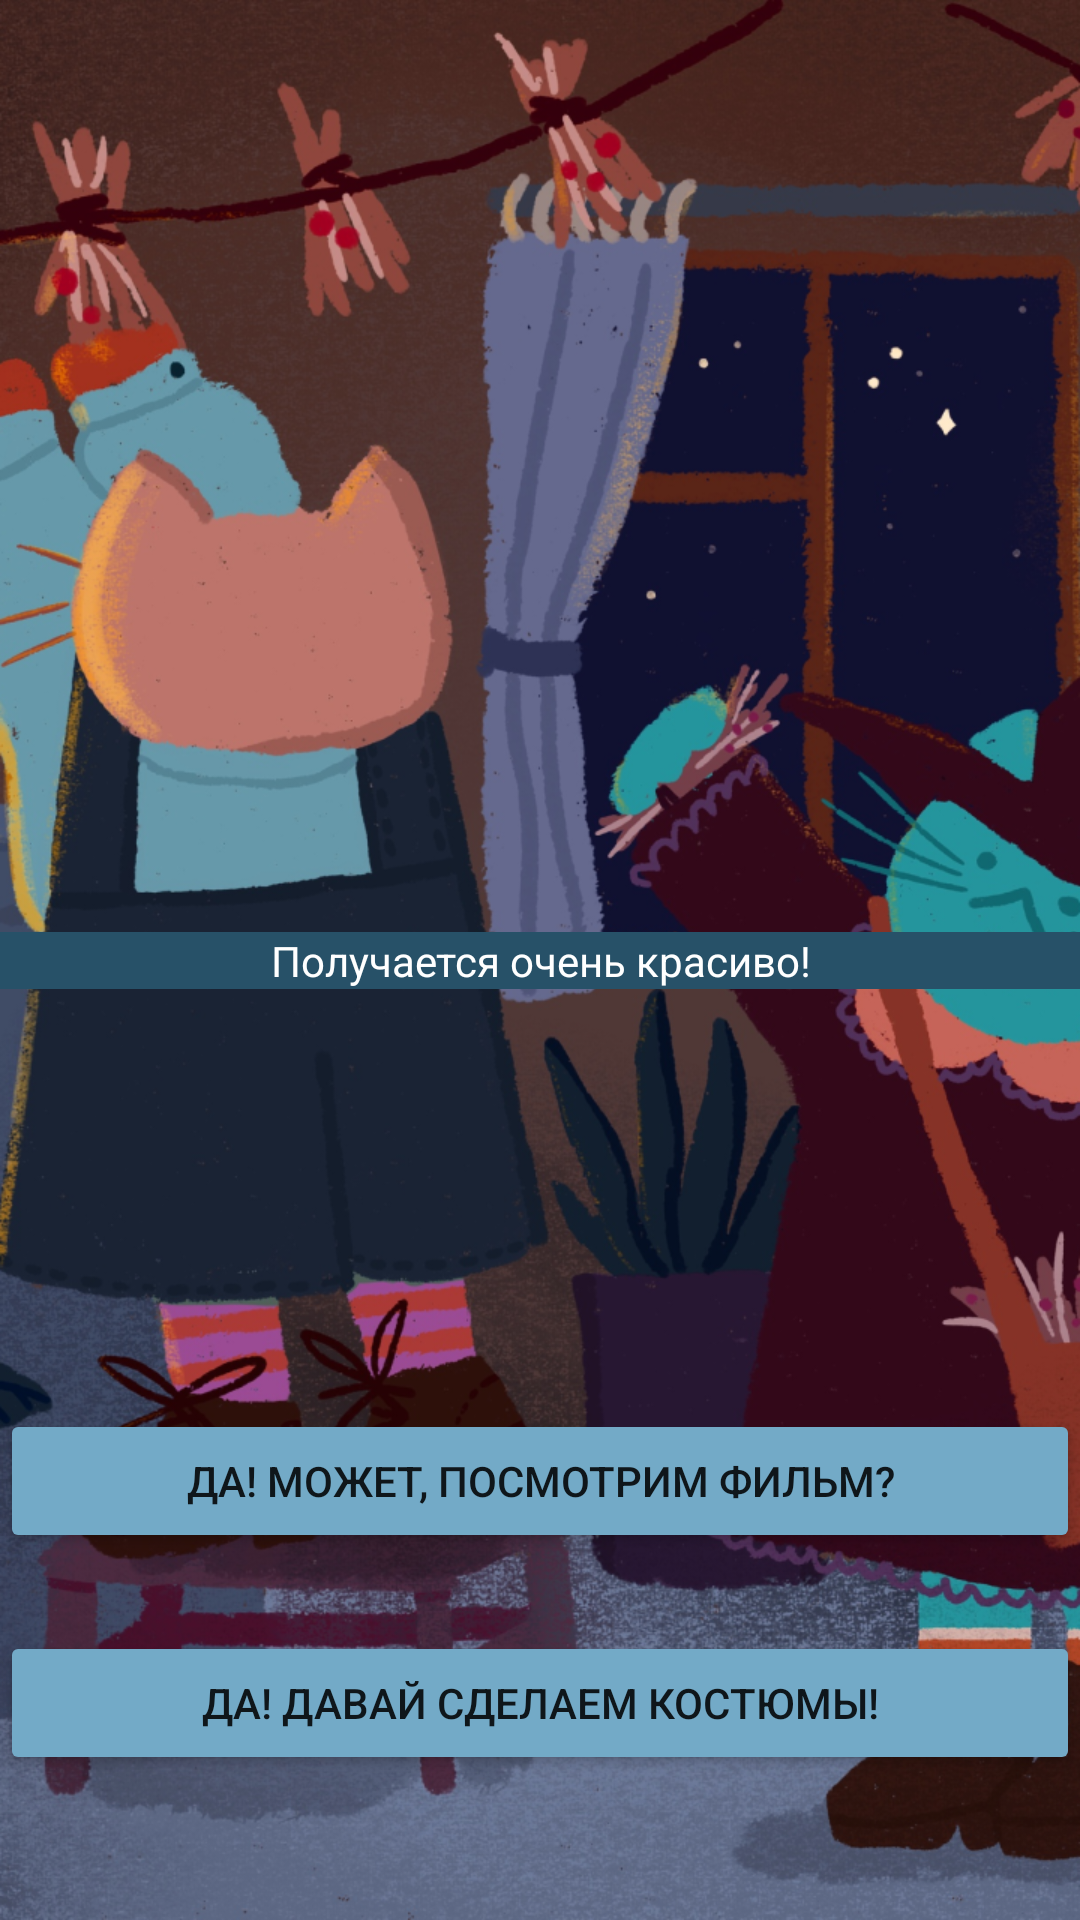

Layout XML and referenced resources for this Android screen:
<!-- AndroidManifest.xml: application theme Theme.Novella3 -->
<!-- res/layout/activity_8.xml -->
<?xml version="1.0" encoding="utf-8"?>
<androidx.constraintlayout.widget.ConstraintLayout xmlns:android="http://schemas.android.com/apk/res/android"
    xmlns:app="http://schemas.android.com/apk/res-auto"
    xmlns:tools="http://schemas.android.com/tools"
    android:id="@+id/mainScreenLayout"
    android:layout_width="match_parent"
    android:layout_height="match_parent"
  >

    <ImageView
        android:id="@+id/sceneBackgroundImage"
        android:layout_width="0dp"
        android:layout_height="0dp"
        android:background="@drawable/eght"
        android:scaleType="fitXY"
        app:layout_constraintBottom_toBottomOf="parent"
        app:layout_constraintEnd_toEndOf="parent"
        app:layout_constraintHorizontal_bias="0.0"
        app:layout_constraintStart_toStartOf="parent"
        app:layout_constraintTop_toTopOf="parent"
        app:layout_constraintVertical_bias="0.0" />

    <TextView
        android:id="@+id/sceneHeader"
        style="@style/txHender"
        android:layout_width="0dp"
        android:layout_height="wrap_content"
        android:text="Получается очень красиво!"
        app:layout_constraintBottom_toBottomOf="@+id/sceneBackgroundImage"
        app:layout_constraintEnd_toEndOf="parent"
        app:layout_constraintStart_toStartOf="parent"
        app:layout_constraintTop_toTopOf="parent" />

    <Button
        android:id="@+id/bt1"
        android:layout_width="0dp"
        android:layout_height="wrap_content"
        android:layout_marginBottom="26dp"
        android:text="Начать"
        android:visibility="invisible"
        app:layout_constraintBottom_toTopOf="@+id/bt2"
        app:layout_constraintEnd_toEndOf="parent"
        app:layout_constraintStart_toStartOf="parent"
        app:layout_constraintTop_toTopOf="@+id/topButtonsGuideline"
        app:layout_constraintVertical_chainStyle="packed"
        tools:ignore="TextContrastCheck,SpeakableTextPresentCheck" />

    <Button
        android:id="@+id/bt2"
        style="@style/bt2"
        android:layout_width="0dp"
        android:layout_height="wrap_content"
        android:layout_marginBottom="26dp"
        android:text="Да! Может, посмотрим фильм?"
        android:visibility="visible"
        app:layout_constraintBottom_toTopOf="@+id/bt3"
        app:layout_constraintEnd_toEndOf="parent"
        app:layout_constraintStart_toStartOf="parent"
        app:layout_constraintTop_toBottomOf="@+id/bt1"
        tools:ignore="TextContrastCheck,SpeakableTextPresentCheck" />

    <Button
        android:id="@+id/bt3"
        style="@style/bt3"
        android:layout_width="0dp"
        android:layout_height="wrap_content"
        android:text="Да! Давай сделаем костюмы!"
        android:visibility="visible"
        app:layout_constraintBottom_toBottomOf="@+id/sceneBackgroundImage"
        app:layout_constraintEnd_toEndOf="parent"
        app:layout_constraintHorizontal_bias="0.501"
        app:layout_constraintStart_toStartOf="parent"
        app:layout_constraintTop_toBottomOf="@+id/bt2"
        tools:ignore="TextContrastCheck,SpeakableTextPresentCheck" />

    <androidx.constraintlayout.widget.Guideline
        android:id="@+id/bottomButtonsGuideline"
        android:layout_width="wrap_content"
        android:layout_height="wrap_content"
        android:orientation="horizontal"
        app:layout_constraintGuide_begin="666dp" />

    <androidx.constraintlayout.widget.Guideline
        android:id="@+id/topButtonsGuideline"
        android:layout_width="wrap_content"
        android:layout_height="wrap_content"
        android:orientation="horizontal"
        app:layout_constraintGuide_end="267dp" />

    <TextView
        android:id="@+id/txhi"
        android:layout_width="318dp"
        android:layout_height="158dp"
        android:layout_marginTop="196dp"
        android:gravity="center"
        android:text="Моя визуальная новелла"
        android:textSize="40sp"
        android:visibility="invisible"
        app:layout_constraintEnd_toEndOf="parent"
        app:layout_constraintStart_toStartOf="parent"
        app:layout_constraintTop_toTopOf="parent" />
</androidx.constraintlayout.widget.ConstraintLayout>
<!-- resources referenced by this layout -->
<resources>
  <!-- drawable eght: png bitmap (drawable-v24, 988117 bytes) -->
  <style name="bt2">
          <item name="android:layout_marginBottom">26dp</item>
          <item name="android:layout_width">0dp</item>
          <item name="android:layout_height">wrap_content</item>
          <item name="android:backgroundTint">#73AAC7</item>
          <item name="android:visibility">invisible</item>
      </style>
  <style name="bt3">
          <item name="android:layout_marginBottom">26dp</item>
          <item name="android:layout_width">0dp</item>
          <item name="android:layout_height">wrap_content</item>
          <item name="android:backgroundTint">#73AAC7</item>
          <item name="android:visibility">invisible</item>
      </style>
  <style name="txHender">
          <item name="android:layout_width">match_parent</item>
          <item name="android:layout_height">34dp</item>
          <item name="android:background">#275168</item>
          <item name="android:gravity">center|center_horizontal</item>
          <item name="android:textColor">#FFFFFF</item>
      </style>
  <style name="Theme.Novella3" parent="Theme.MaterialComponents.DayNight.DarkActionBar">
          
          <item name="colorPrimary">@color/purple_500</item>
          <item name="colorPrimaryVariant">@color/purple_700</item>
          <item name="colorOnPrimary">@color/white</item>
          
          <item name="colorSecondary">@color/teal_200</item>
          <item name="colorSecondaryVariant">@color/teal_700</item>
          <item name="colorOnSecondary">@color/black</item>
          
          <item name="android:statusBarColor" tools:targetApi="l">?attr/colorPrimaryVariant</item>
          
      </style>
  <!-- not gathered from this repository: default colours our renderer supplied (Android Studio template values) -->
  <color name="purple_500">#FF6200EE</color>
  <color name="purple_700">#FF3700B3</color>
  <color name="teal_200">#FF03DAC5</color>
  <color name="teal_700">#FF018786</color>
  <color name="black">#FF000000</color>
  <color name="white">#FFFFFFFF</color>
</resources>
